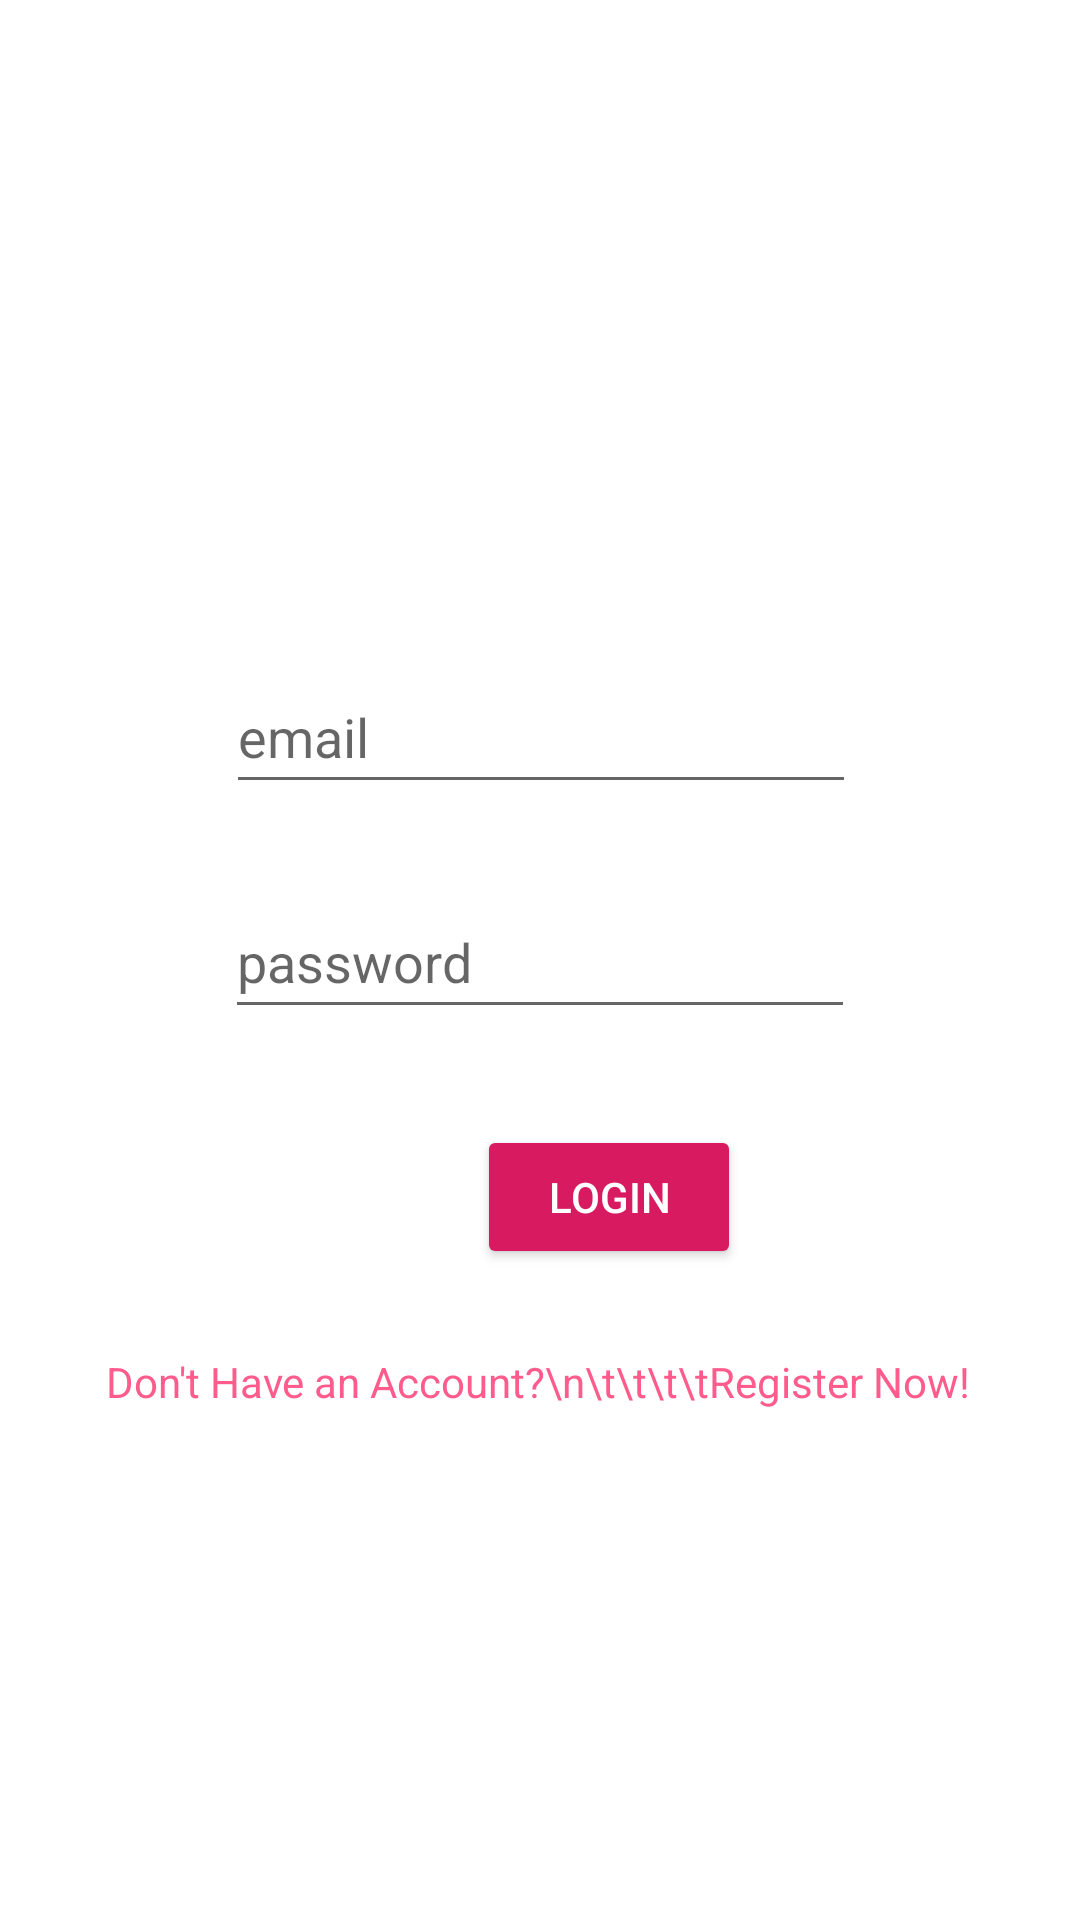

Reconstruct the res/layout file that produces this screen, plus the resources it refers to.
<!-- AndroidManifest.xml: application theme Theme.Jmartandroid -->
<!-- res/layout/activity_login.xml -->
<?xml version="1.0" encoding="utf-8"?>
<androidx.constraintlayout.widget.ConstraintLayout xmlns:android="http://schemas.android.com/apk/res/android"
    xmlns:app="http://schemas.android.com/apk/res-auto"
    xmlns:tools="http://schemas.android.com/tools"
    android:layout_width="match_parent"
    android:layout_height="match_parent"
    android:textAlignment="gravity"
    tools:context=".jmart_android.LoginActivity">

    <EditText
        android:id="@+id/emailLogin"
        android:layout_width="wrap_content"
        android:layout_height="wrap_content"
        android:layout_marginTop="220dp"
        android:ems="10"
        android:hint="email"
        android:inputType="textEmailAddress"
        android:minHeight="48dp"
        app:layout_constraintEnd_toEndOf="parent"
        app:layout_constraintHorizontal_bias="0.502"
        app:layout_constraintStart_toStartOf="parent"
        app:layout_constraintTop_toTopOf="parent" />

    <EditText
        android:id="@+id/passwordLogin"
        android:layout_width="wrap_content"
        android:layout_height="wrap_content"
        android:layout_marginTop="27dp"
        android:ems="10"
        android:hint="password"
        android:inputType="textPassword"
        android:minHeight="48dp"
        app:layout_constraintEnd_toEndOf="parent"
        app:layout_constraintHorizontal_bias="0.5"
        app:layout_constraintStart_toStartOf="parent"
        app:layout_constraintTop_toBottomOf="@+id/emailLogin" />

    <Button
        android:id="@+id/loginButton"
        android:layout_width="wrap_content"
        android:layout_height="wrap_content"
        android:layout_marginStart="159dp"
        android:layout_marginTop="32dp"
        android:layout_marginEnd="164dp"
        android:backgroundTint="@color/purple_500"
        android:text="Login"
        android:textColor="@color/white"
        app:layout_constraintEnd_toEndOf="parent"
        app:layout_constraintHorizontal_bias="0.0"
        app:layout_constraintStart_toStartOf="parent"
        app:layout_constraintTop_toBottomOf="@+id/passwordLogin" />

    <TextView
        android:id="@+id/registerNowButton"
        android:layout_width="wrap_content"
        android:layout_height="wrap_content"
        android:layout_marginStart="176dp"
        android:layout_marginTop="28dp"
        android:layout_marginEnd="177dp"
        android:text="Don't Have an Account?\n\t\t\t\tRegister Now!"
        android:textColor="@color/purple_200"
        app:layout_constraintEnd_toEndOf="parent"
        app:layout_constraintStart_toStartOf="parent"
        app:layout_constraintTop_toBottomOf="@+id/loginButton" />
</androidx.constraintlayout.widget.ConstraintLayout>
<!-- resources referenced by this layout -->
<resources>
  <color name="purple_200">#ff5c8d</color>
  <color name="purple_500">#d81b60</color>
  <color name="white">#FFFFFFFF</color>
  <style name="Theme.Jmartandroid" parent="Theme.MaterialComponents.DayNight.DarkActionBar">
          
          <item name="colorPrimary">@color/purple_500</item>
          <item name="colorPrimaryVariant">@color/purple_700</item>
          <item name="colorOnPrimary">@color/white</item>
          
          <item name="colorSecondary">@color/purple_500</item>
          <item name="colorSecondaryVariant">@color/purple_700</item>
          <item name="colorOnSecondary">@color/black</item>
          
          <item name="android:statusBarColor" tools:targetApi="l">?attr/colorPrimaryVariant</item>
          
      </style>
  <color name="purple_700">#a00037</color>
  <color name="black">#FF000000</color>
</resources>
